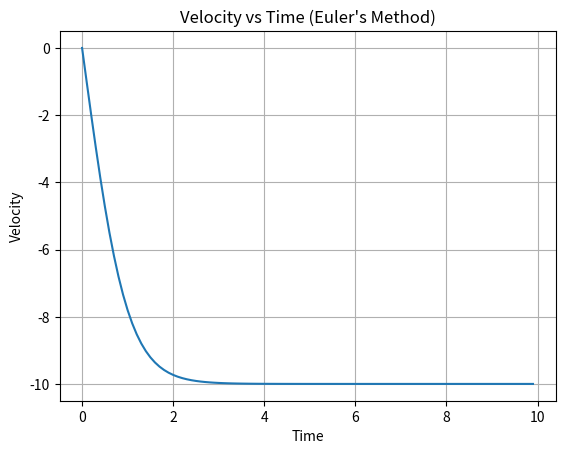

The script that saved this image:
import numpy as np
import matplotlib.pyplot as plt
#class modelling Projectiles for projectile motion
class Projectile:
    def __init__(self, k, g = 10, v0 = 0, y0 = 0):
        self.k = k #coefficient of air resistance
        self.g = g #gravity
        self.v0 = v0 #initial velocity
        self.y0 = y0 #initial position
    def euler_approximation(self, end, start = 0, h = 0.1): # uses euler's method to approximate velocity and position
        #initializing velocity, position, and time arrays
        v = np.zeros(int((end - start) / h))
        y = np.zeros(int((end - start) / h))
        t = np.zeros(int((end - start) / h))
        v[0] = self.v0
        y[0] = self.y0
        t[0] = start
        #approximation
        for i in range(1, int((end - start) / h)):
            if (v[i - 1] > 0):
                a = -self.g - self.k * v[i - 1]**2
            else: 
                a = -self.g + self.k * v[i - 1]**2
            print(a)
            v[i] = v[i - 1] + h * a
            y[i] = y[i - 1] + h * (v[i] + v[i - 1]) / 2
            t[i] = t[i - 1] + h
        return v, y, t #returns array of velocity, position, and time values
def plot_vyt(v, y, t, plt_type): #plots vt, yt, or vy graphs
    if (plt_type == "vt"):
        #Time v Velocity Graph
        plt.plot(t, v)
        plt.xlabel('Time')
        plt.ylabel('Velocity')
        plt.title("Velocity vs Time (Euler's Method)")
        plt.grid(True)
        plt.show()
    elif (plt_type == "yt"):
        #Time v Position Graph
        plt.plot(t, y)
        plt.xlabel('Time')
        plt.ylabel('Position')
        plt.title("Position vs Time (Euler's Method)")
        plt.grid(True)
        plt.show()
    elif (plt_type == "vy"):  
        #Position v Velocity Graph
        plt.plot(y, v)
        plt.xlabel('Position')
        plt.ylabel('Velocity')
        plt.title("Velocity vs Position (Euler's Method)")
        plt.grid(True)
        plt.show()

    
p1 = Projectile(0.1)
v, y, t = p1.euler_approximation(10)
print(v)
print(t)
plot_vyt(v, y, t, "vt")
